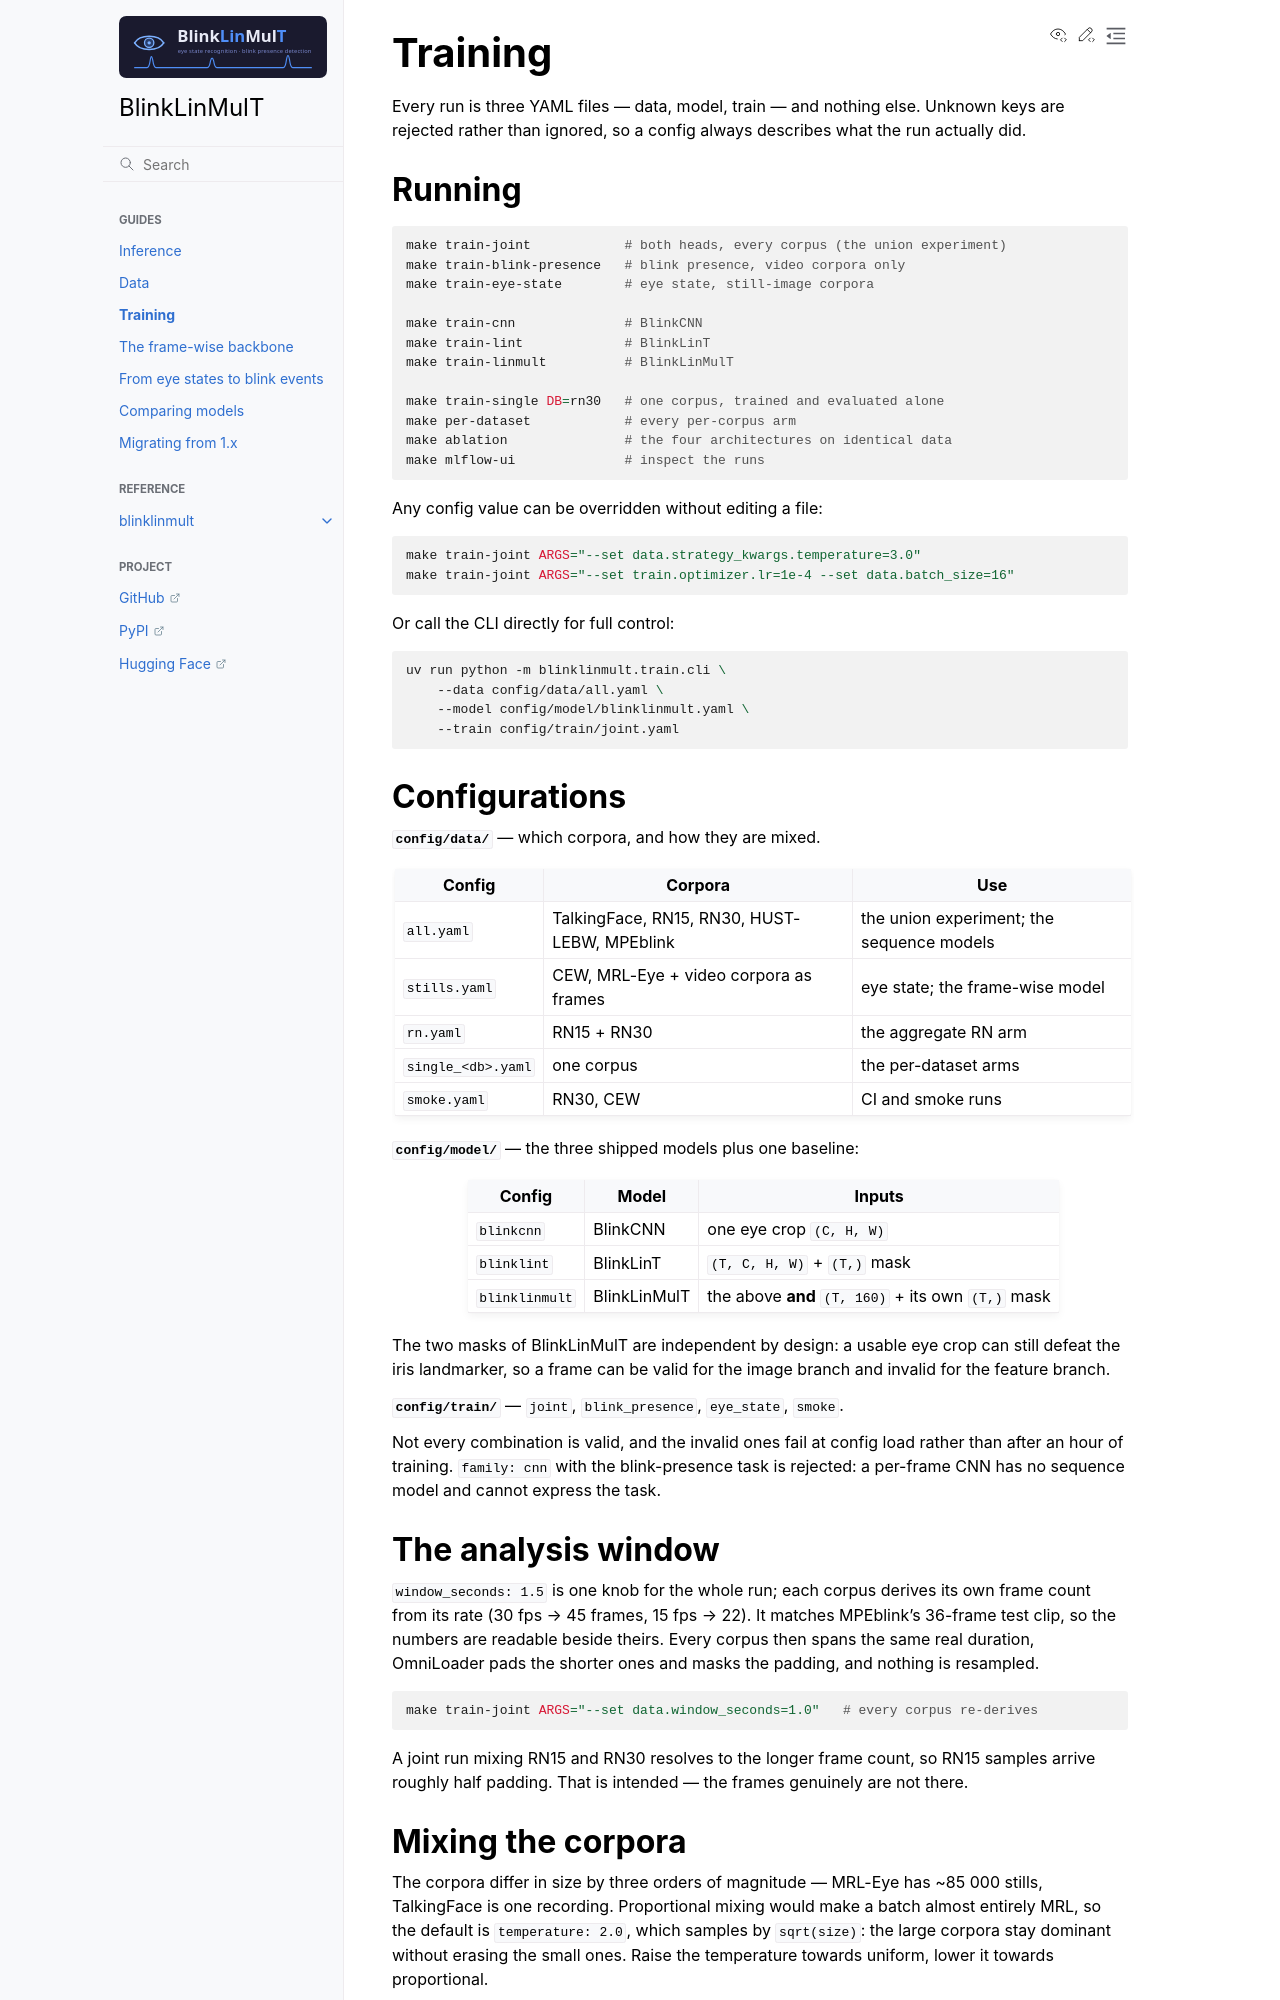

repository: fodorad/BlinkLinMulT · page: training.html · generator: sphinx

# Training

Every run is three YAML files — data, model, train — and nothing else. Unknown
keys are rejected rather than ignored, so a config always describes what the run
actually did.

## Running

```bash
make train-joint            # both heads, every corpus (the union experiment)
make train-blink-presence   # blink presence, video corpora only
make train-eye-state        # eye state, still-image corpora

make train-cnn              # BlinkCNN
make train-lint             # BlinkLinT
make train-linmult          # BlinkLinMulT

make train-single DB=rn30   # one corpus, trained and evaluated alone
make per-dataset            # every per-corpus arm
make ablation               # the four architectures on identical data
make mlflow-ui              # inspect the runs
```

Any config value can be overridden without editing a file:

```bash
make train-joint ARGS="--set data.strategy_kwargs.temperature=3.0"
make train-joint ARGS="--set train.optimizer.lr=1e-4 --set data.batch_size=16"
```

Or call the CLI directly for full control:

```bash
uv run python -m blinklinmult.train.cli \
    --data config/data/all.yaml \
    --model config/model/blinklinmult.yaml \
    --train config/train/joint.yaml
```

## Configurations

**`config/data/`** — which corpora, and how they are mixed.

| Config | Corpora | Use |
|---|---|---|
| `all.yaml` | TalkingFace, RN15, RN30, HUST-LEBW, MPEblink | the union experiment; the sequence models |
| `stills.yaml` | CEW, MRL-Eye + video corpora as frames | eye state; the frame-wise model |
| `rn.yaml` | RN15 + RN30 | the aggregate RN arm |
| `single_<db>.yaml` | one corpus | the per-dataset arms |
| `smoke.yaml` | RN30, CEW | CI and smoke runs |

**`config/model/`** — the three shipped models plus one baseline:

| Config | Model | Inputs |
|---|---|---|
| `blinkcnn` | BlinkCNN | one eye crop `(C, H, W)` |
| `blinklint` | BlinkLinT | `(T, C, H, W)` + `(T,)` mask |
| `blinklinmult` | BlinkLinMulT | the above **and** `(T, 160)` + its own `(T,)` mask |

The two masks of BlinkLinMulT are independent by design: a usable eye crop can
still defeat the iris landmarker, so a frame can be valid for the image branch
and invalid for the feature branch.

**`config/train/`** — `joint`, `blink_presence`, `eye_state`, `smoke`.

Not every combination is valid, and the invalid ones fail at config load rather
than after an hour of training. `family: cnn` with the blink-presence task is
rejected: a per-frame CNN has no sequence model and cannot express the task.

## The analysis window

`window_seconds: 1.5` is one knob for the whole run; each corpus derives its own
frame count from its rate (30 fps → 45 frames, 15 fps → 22). It matches
MPEblink's 36-frame test clip, so the numbers are readable beside theirs. Every corpus then
spans the same real duration, OmniLoader pads the shorter ones and masks the
padding, and nothing is resampled.

```bash
make train-joint ARGS="--set data.window_seconds=1.0"   # every corpus re-derives
```

A joint run mixing RN15 and RN30 resolves to the longer frame count, so RN15
samples arrive roughly half padding. That is intended — the frames genuinely are
not there.

## Mixing the corpora

The corpora differ in size by three orders of magnitude — MRL-Eye has ~85 000
stills, TalkingFace is one recording. Proportional mixing would make a batch
almost entirely MRL, so the default is `temperature: 2.0`, which samples by
`sqrt(size)`: the large corpora stay dominant without erasing the small ones.
Raise the temperature towards uniform, lower it towards proportional.

```yaml
strategy: temperature      # proportional | temperature | annealed_temperature
strategy_kwargs:           # | fixed | round_robin
  temperature: 2.0
```

Each strategy accepts only its own arguments; passing another's fails at setup
with a message naming the offending key.
